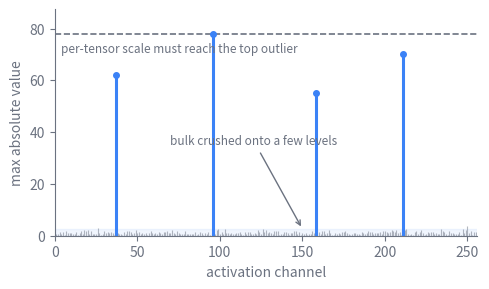

Generate this figure with matplotlib: (Note: this script raises an exception after producing the figure.)
import os
import matplotlib
matplotlib.use("svg")
import matplotlib.pyplot as plt
import numpy as np

# Schematic of the activation outlier that breaks per-tensor INT8. Most channels
# of a trained transformer's activations sit in a narrow, well-behaved band, but
# a few emergent channels carry values orders of magnitude larger. A single
# per-tensor scale must reach up to cover the largest outlier, which spreads the
# INT8 grid so coarsely that the bulk of the distribution collapses onto only a
# few levels. Idealized synthetic data, not measured activations.
# After Xiao et al. (2022), SmoothQuant.

INK = "#6b7280"
DATA = "#3b82f6"

rng = np.random.default_rng(7)

# Per-channel maximum absolute activation across an illustrative layer.
n_channels = 256
channels = np.arange(n_channels)

# Bulk channels: small, tightly clustered magnitudes.
bulk = np.abs(rng.normal(0.0, 1.0, n_channels)) + 0.4

# A handful of emergent outlier channels spike far above the bulk.
outlier_idx = np.array([37, 96, 158, 211])
bulk[outlier_idx] = np.array([62.0, 78.0, 55.0, 70.0])

fig, ax = plt.subplots(figsize=(5, 3))

# Bulk channels as light stems.
mask = np.ones(n_channels, dtype=bool)
mask[outlier_idx] = False
ax.vlines(channels[mask], 0, bulk[mask], color=INK, lw=0.8, alpha=0.5)

# Outlier channels as bold stems in the data color.
ax.vlines(channels[outlier_idx], 0, bulk[outlier_idx], color=DATA, lw=2.2)
ax.scatter(channels[outlier_idx], bulk[outlier_idx], color=DATA, s=16, zorder=3)

# The per-tensor INT8 scale must reach the largest outlier.
top = bulk.max()
ax.axhline(top, color=INK, lw=1.2, ls="--")
ax.text(4, top - 3.5, "per-tensor scale must reach the top outlier",
        color=INK, fontsize=8.5, va="top")

# The bulk band that gets crushed onto a few quantization levels.
bulk_top = np.percentile(bulk[mask], 99)
ax.axhspan(0, bulk_top, color=DATA, alpha=0.07)
ax.annotate("bulk crushed onto a few levels",
            xy=(150, bulk_top), xytext=(70, top * 0.45),
            color=INK, fontsize=8.5,
            arrowprops=dict(arrowstyle="->", color=INK, lw=1.0))

ax.set_xlim(0, n_channels)
ax.set_ylim(0, top * 1.12)
ax.set_xlabel("activation channel", color=INK)
ax.set_ylabel("max absolute value", color=INK)

for spine in ("top", "right"):
    ax.spines[spine].set_visible(False)
for spine in ("left", "bottom"):
    ax.spines[spine].set_color(INK)
ax.tick_params(colors=INK, which="both")
for lbl in ax.get_xticklabels() + ax.get_yticklabels():
    lbl.set_color(INK)

fig.tight_layout()
ROOT = "/Users/changkun/dev/latere.ai/ai-as-an-infrastructure"
for lang in ("en", "zh"):
    out_dir = os.path.join(ROOT, lang, "figures")
    os.makedirs(out_dir, exist_ok=True)
    fig.savefig(
        os.path.join(out_dir, "19-quantization-kernels-1.svg"),
        format="svg", bbox_inches="tight", transparent=True,
    )
